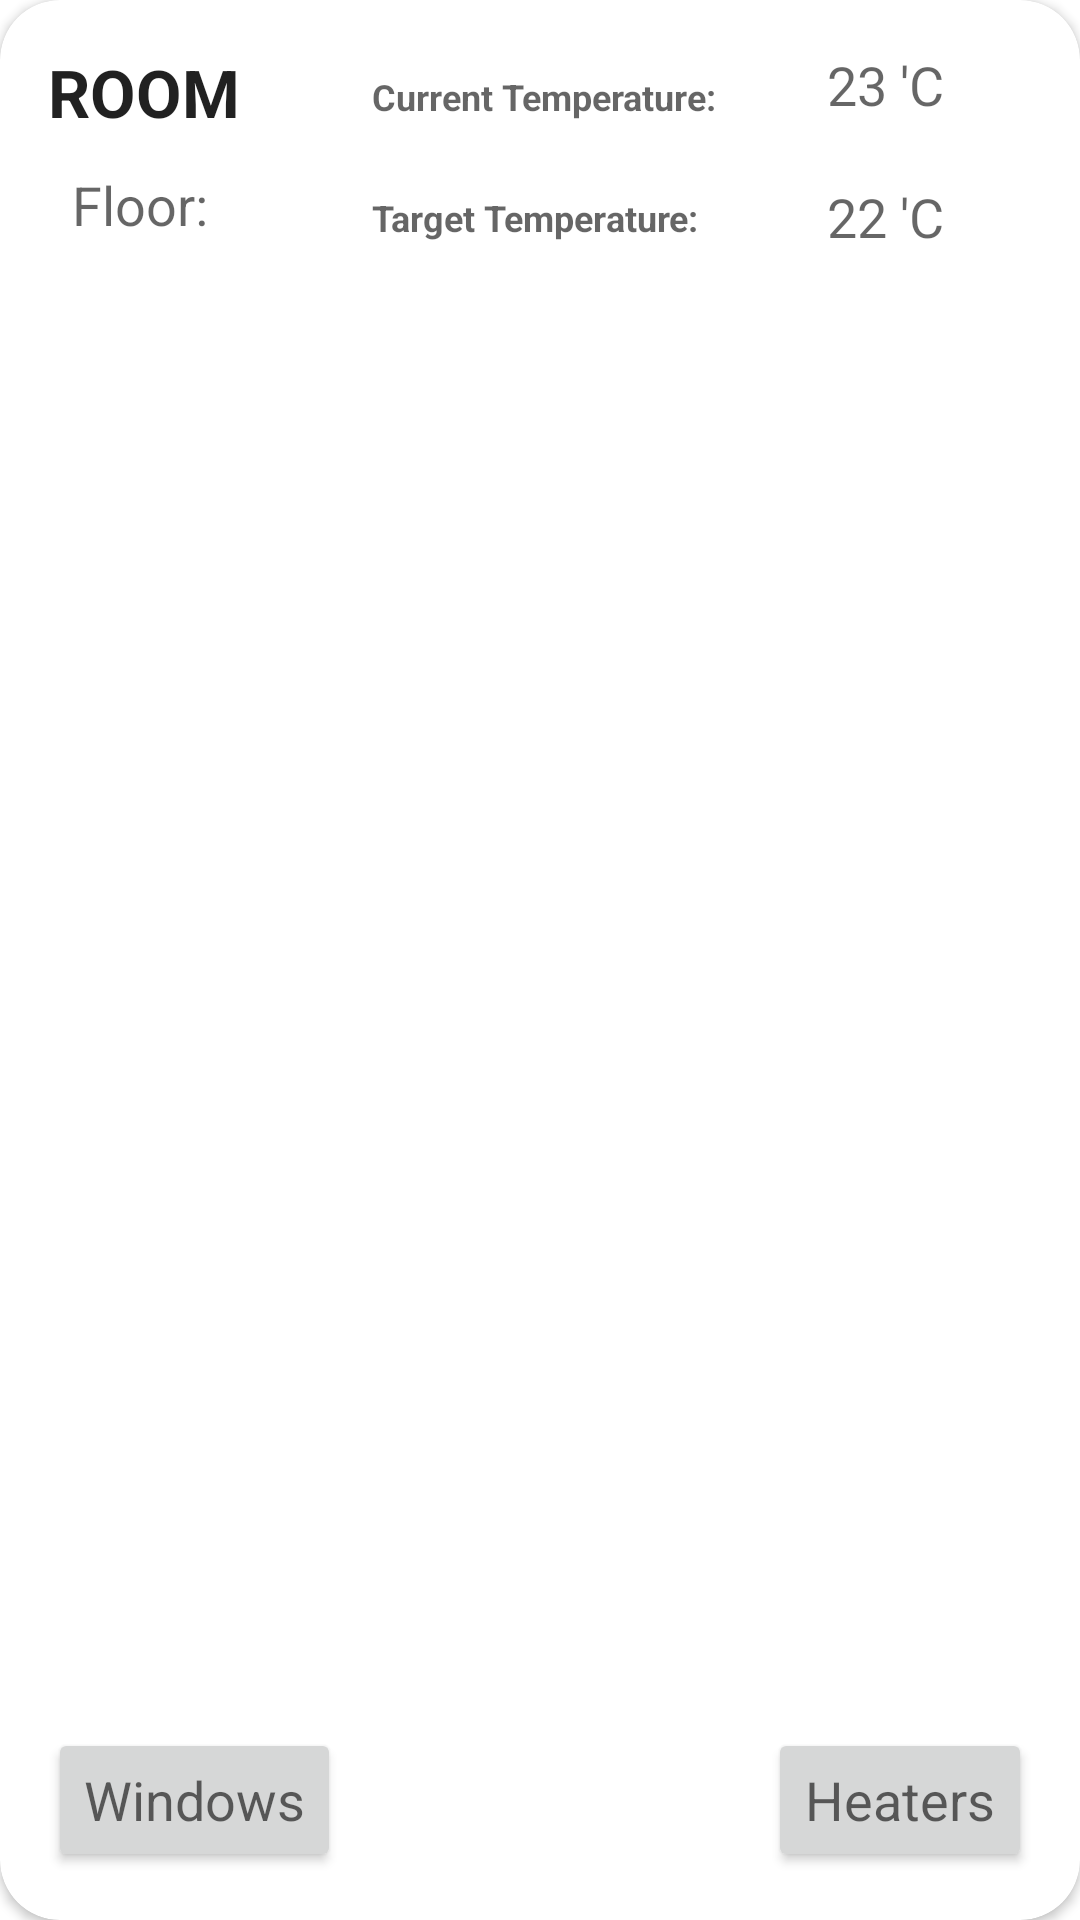

Reconstruct the res/layout file that produces this screen, plus the resources it refers to.
<!-- AndroidManifest.xml: application theme Theme.FairCorp -->
<!-- res/layout/room_item.xml -->
<?xml version="1.0" encoding="utf-8"?>
<androidx.cardview.widget.CardView xmlns:android="http://schemas.android.com/apk/res/android"
    xmlns:tools="http://schemas.android.com/tools"
    android:layout_width="match_parent"
    android:layout_height="150dp"
    app:cardCornerRadius="20dp"
    android:layout_margin="16dp"
    android:elevation="10dp"
    xmlns:app="http://schemas.android.com/apk/res-auto">
<androidx.constraintlayout.widget.ConstraintLayout
android:layout_width="match_parent"
android:layout_height="match_parent">
    <TextView
        android:id="@+id/textView"
        android:layout_width="wrap_content"
        android:layout_height="wrap_content"
        android:layout_marginStart="16dp"
        android:layout_marginTop="16dp"
        android:text="@string/room"
        android:textAppearance="@style/TextAppearance.AppCompat.Large"
        android:textStyle="bold"
        android:textAllCaps="true"
        app:layout_constraintStart_toStartOf="parent"
        app:layout_constraintTop_toTopOf="parent" />

    <TextView
        android:id="@+id/floor"
        android:layout_width="wrap_content"
        android:layout_height="wrap_content"
        android:layout_marginStart="24dp"
        android:layout_marginTop="56dp"
        android:text="@string/floor"
        android:textAppearance="@style/TextAppearance.AppCompat.Medium"
        app:layout_constraintStart_toStartOf="parent"
        app:layout_constraintTop_toTopOf="parent" />

    <TextView
        android:id="@+id/current_temperature_txt"
        android:layout_width="wrap_content"
        android:layout_height="wrap_content"
        android:layout_marginStart="124dp"
        android:layout_marginTop="24dp"
        android:text="@string/current_temperature"
        android:textAppearance="@style/TextAppearance.AppCompat.Medium"
        android:textSize="12sp"
        android:textStyle="bold"
        app:layout_constraintStart_toStartOf="parent"
        app:layout_constraintTop_toTopOf="parent" />

    <TextView
        android:id="@+id/current_temperature"
        android:layout_width="wrap_content"
        android:layout_height="wrap_content"
        android:layout_marginTop="16dp"
        android:text="23 'C"
        android:textAppearance="@style/TextAppearance.AppCompat.Medium"
        app:layout_constraintEnd_toEndOf="parent"
        app:layout_constraintHorizontal_bias="0.446"
        app:layout_constraintStart_toEndOf="@+id/current_temperature_txt"
        app:layout_constraintTop_toTopOf="parent" />

    <TextView
        android:id="@+id/target_temperature_txt"
        android:layout_width="wrap_content"
        android:layout_height="wrap_content"
        android:layout_marginTop="24dp"
        android:text="@string/target_temperature"
        android:textAppearance="@style/TextAppearance.AppCompat.Medium"
        android:textSize="12sp"
        android:textStyle="bold"
        app:layout_constraintEnd_toEndOf="@+id/current_temperature_txt"
        app:layout_constraintHorizontal_bias="0.0"
        app:layout_constraintStart_toStartOf="@+id/current_temperature_txt"
        app:layout_constraintTop_toBottomOf="@+id/current_temperature_txt" />

    <TextView
        android:id="@+id/target_temperature"
        android:layout_width="wrap_content"
        android:layout_height="wrap_content"
        android:layout_marginTop="60dp"
        android:text="22 'C"
        android:textAppearance="@style/TextAppearance.AppCompat.Medium"
        app:layout_constraintEnd_toEndOf="@+id/current_temperature"
        app:layout_constraintHorizontal_bias="1.0"
        app:layout_constraintStart_toEndOf="@+id/target_temperature_txt"
        app:layout_constraintTop_toTopOf="parent" />

    <Button
        android:id="@+id/windows"
        android:layout_width="wrap_content"
        android:layout_height="wrap_content"
        android:layout_marginStart="16dp"
        android:layout_marginBottom="16dp"
        android:text="@string/windows"
        android:textAllCaps="false"
        android:textAppearance="@style/TextAppearance.AppCompat.Medium"
        app:layout_constraintBottom_toBottomOf="parent"
        app:layout_constraintStart_toStartOf="parent" />

    <Button
        android:id="@+id/heaters"
        android:layout_width="wrap_content"
        android:layout_height="wrap_content"
        android:layout_marginEnd="16dp"
        android:layout_marginBottom="16dp"
        android:text="@string/heaters"
        android:textAllCaps="false"
        android:textAppearance="@style/TextAppearance.AppCompat.Medium"
        app:layout_constraintBottom_toBottomOf="parent"
        app:layout_constraintEnd_toEndOf="parent" />

</androidx.constraintlayout.widget.ConstraintLayout>
</androidx.cardview.widget.CardView>
<!-- resources referenced by this layout -->
<resources>
  <string name="current_temperature">Current Temperature:</string>
  <string name="floor">Floor:</string>
  <string name="heaters">Heaters</string>
  <string name="room">Room</string>
  <string name="target_temperature">Target Temperature:</string>
  <string name="windows">Windows</string>
  <style name="Theme.FairCorp" parent="Theme.MaterialComponents.Light">
          
          <item name="colorPrimary">@color/purple_500</item>
          <item name="colorPrimaryVariant">@color/purple_700</item>
          <item name="colorOnPrimary">@color/white</item>
          <item name="colorSecondary">@color/teal_200</item>
          <item name="colorSecondaryVariant">@color/teal_700</item>
          <item name="colorOnSecondary">@color/black</item>
          <item name="android:statusBarColor" tools:targetApi="l">?attr/colorPrimaryVariant</item>
  
      </style>
  <!-- not gathered from this repository: default colours our renderer supplied (Android Studio template values) -->
  <color name="purple_500">#FF6200EE</color>
  <color name="purple_700">#FF3700B3</color>
  <color name="teal_200">#FF03DAC5</color>
  <color name="teal_700">#FF018786</color>
  <color name="black">#FF000000</color>
  <color name="white">#FFFFFFFF</color>
</resources>
